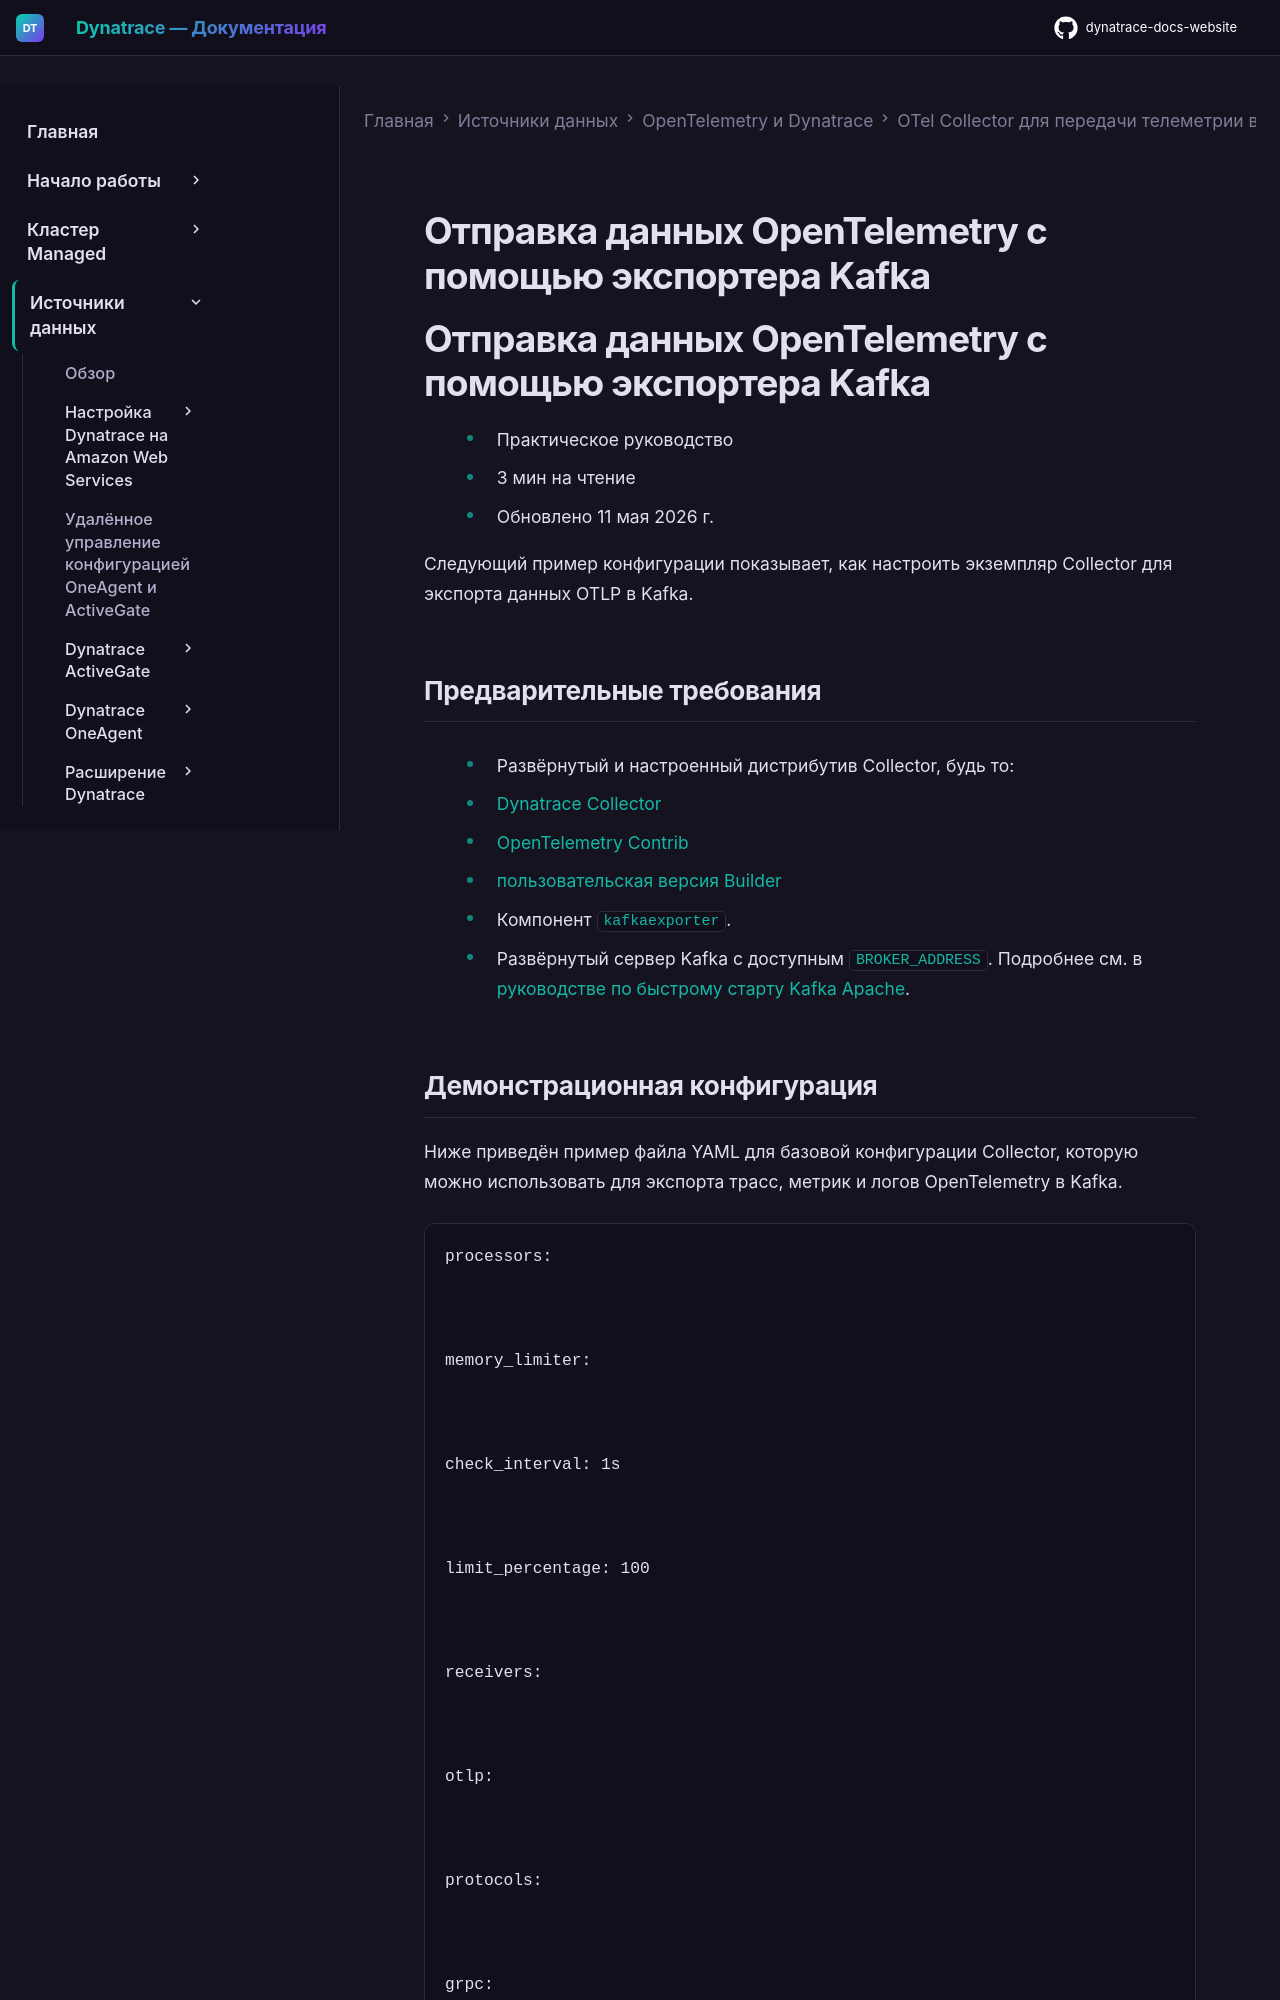

repository: Yerkebulan-Ardabayev/dynatrace-docs-website · page: managed-ru/ingest-from/opentelemetry/collector/use-cases/kafka/exporter/index.html · generator: mkdocs

---
title: Отправка данных OpenTelemetry с помощью экспортера Kafka
source: https://docs.dynatrace.com/managed/ingest-from/opentelemetry/collector/use-cases/kafka/exporter
---

# Отправка данных OpenTelemetry с помощью экспортера Kafka

# Отправка данных OpenTelemetry с помощью экспортера Kafka

* Практическое руководство
* 3 мин на чтение
* Обновлено 11 мая 2026 г.

Следующий пример конфигурации показывает, как настроить экземпляр Collector для экспорта данных OTLP в Kafka.

## Предварительные требования

* Развёрнутый и настроенный дистрибутив Collector, будь то:

  + [Dynatrace Collector](/managed/ingest-from/opentelemetry/collector#dt-collector-dist "Learn how to use the OpenTelemetry Collector, including the Dynatrace OTel Collector, to ingest telemetry from OpenTelemetry.")
  + [OpenTelemetry Contrib](/managed/ingest-from/opentelemetry/collector#collector-contrib "Learn how to use the OpenTelemetry Collector, including the Dynatrace OTel Collector, to ingest telemetry from OpenTelemetry.")
  + [пользовательская версия Builder](/managed/ingest-from/opentelemetry/collector#collector-builder "Learn how to use the OpenTelemetry Collector, including the Dynatrace OTel Collector, to ingest telemetry from OpenTelemetry.")
* Компонент [`kafkaexporter`](https://github.com/open-telemetry/opentelemetry-collector-contrib/tree/v0.156.0/exporter/kafkaexporter).
* Развёрнутый сервер Kafka с доступным `BROKER_ADDRESS`.
  Подробнее см. в [руководстве по быстрому старту Kafka Apache](https://kafka.apache.org/quickstart).
